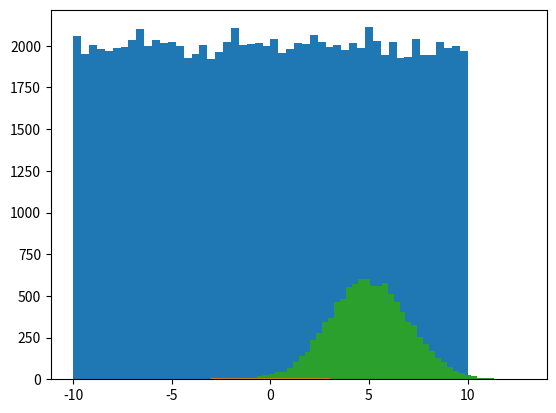

Source code (Python): (Note: this script raises an exception after producing the figure.)
import numpy as np
import matplotlib.pyplot as plt
from scipy.stats import norm

## Uniform Distribution
values = np.random.uniform(-10.0, 10.0, 100000)
plt.hist(values, 50)
plt.show()

## Normal / Gaussian
x = np.arange(-3, 3, 0.001)
plt.plot(x, norm.pdf(x))
plt.show()

mu = 5.0
sigma = 2.0
values = np.random.normal(mu, sigma, 10000)
plt.hist(values, 50)
plt.show()

## Exponential PDF / "Power Law"
x = np.arange(0, 10, 0.001)
plt.plot(x, expon.pdf(x))
plt.show()

## Binomial Probability Mass Function
n, p = 10, 0.5
x = np.arange(0, 10, 0.001)
plt.plot(x, binom.pmf(x, n, p))
plt.show()

## Poisson Probability Mass Function
mu = 500
x = np.arange(400, 600, 0.5)
plt.plot(x, poisson.pmf(x, mu))
plt.show()